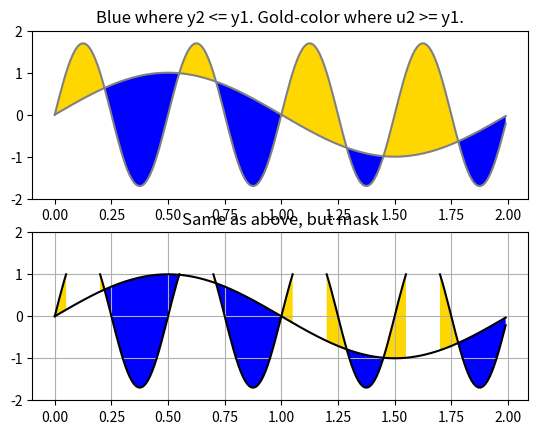

This figure's Python source:
# -*- coding: utf-8 -*-
# @Time    : 3/30/19
# [redacted]
# @Project : data_visualization
# @File    : ch04_fill_between
# @Software: PyCharm

import matplotlib.pyplot as plt
import numpy as np


def main():
    x = np.arange(0.0, 2, 0.01)
    y1 = np.sin(np.pi*x)
    y2 = 1.7*np.sin(4*np.pi*x)

    fig = plt.figure()
    axesl = fig.add_subplot(211)
    axesl.plot(x, y1, x, y2, color='grey')
    axesl.fill_between(x, y1, y2, where=y2 <= y1, facecolor='blue', interpolate=True)
    axesl.fill_between(x, y1, y2, where=y2 >= y1, facecolor='gold', interpolate=True)
    axesl.set_title('Blue where y2 <= y1. Gold-color where u2 >= y1.')
    axesl.set_ylim(-2, 2)

    # Mask values in y2 with greeter than 1.0
    y2 = np.ma.masked_greater(y2, 1.0)
    axes2 = fig.add_subplot(212, sharex=axesl)
    axes2.plot(x, y1, x, y2, color='black')
    axes2.fill_between(x, y1, y2, where=y2 <= y1, facecolor='blue', interpolate=True)
    axes2.fill_between(x, y1, y2, where=y2 >= y1, facecolor='gold', interpolate=True)
    axes2.set_title('Same as above, but mask')
    axes2.set_ylim(-2, 2)
    axes2.grid('on')

    plt.show()


if __name__ == '__main__':
    main()